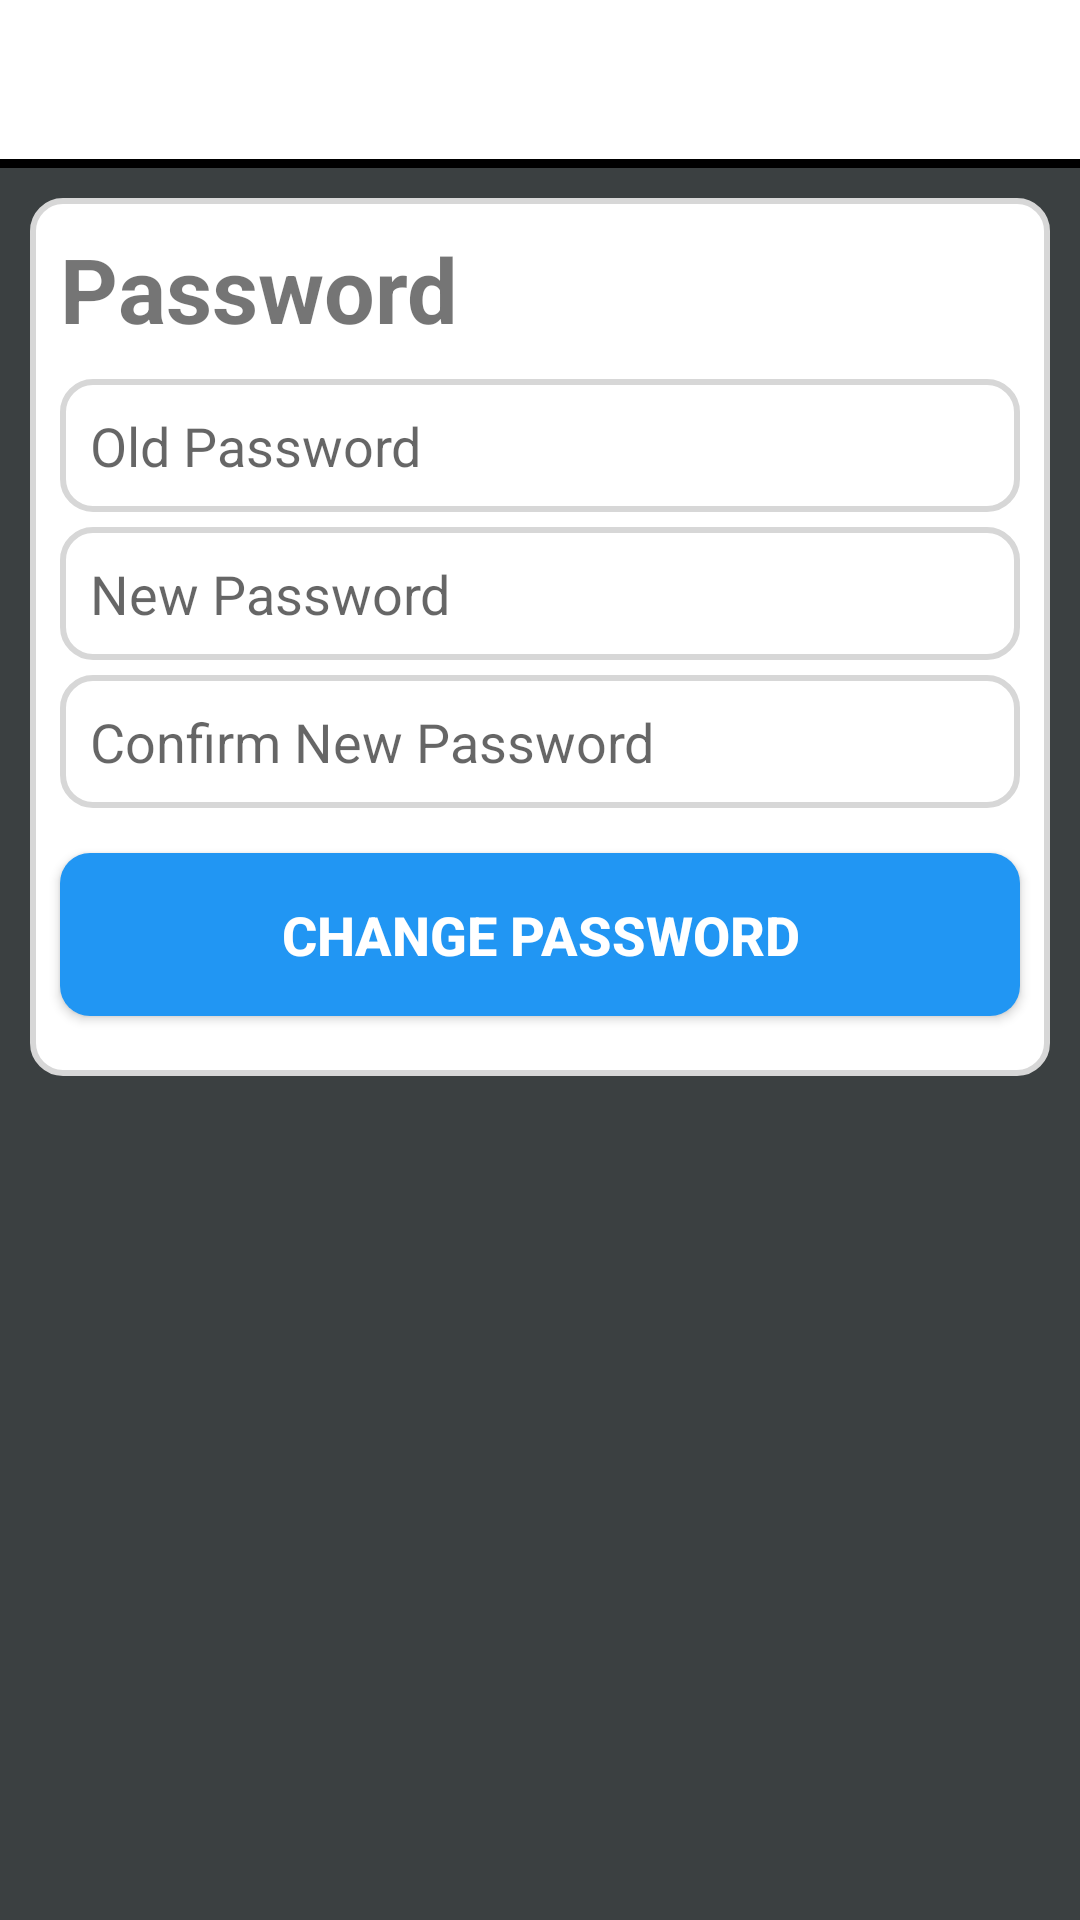

This screen was rendered from an Android layout file. Write that file and the resources it references.
<!-- AndroidManifest.xml: application theme Theme.JobHiringMobileApp -->
<!-- res/layout/activity_change_password.xml -->
<?xml version="1.0" encoding="utf-8"?>
<RelativeLayout xmlns:android="http://schemas.android.com/apk/res/android"
    xmlns:app="http://schemas.android.com/apk/res-auto"
    xmlns:tools="http://schemas.android.com/tools"
    android:layout_width="match_parent"
    android:layout_height="match_parent"
    android:background="@color/colorProfile"
    tools:context=".ChangePasswordActivity">

    <include
        android:id="@+id/change_password_page_toolbar"
        layout="@layout/app_bar_layout">
    </include>

    <RelativeLayout
        android:layout_width="match_parent"
        android:layout_height="wrap_content"
        android:background="@drawable/inputs"
        android:layout_margin="10dp"
        android:layout_below="@+id/change_password_page_toolbar">

        <TextView
            android:id="@+id/tvPassword"
            android:layout_marginLeft="10dp"
            android:layout_marginRight="10dp"
            android:layout_marginTop="10dp"
            android:textSize="30sp"
            android:textStyle="bold"
            android:layout_width="match_parent"
            android:layout_height="wrap_content"
            android:text="Password"/>

        <EditText
            android:id="@+id/old_password"
            android:layout_width="match_parent"
            android:layout_height="wrap_content"
            android:layout_below="@+id/tvPassword"
            android:layout_alignParentStart="true"
            android:layout_alignParentEnd="true"
            android:layout_marginLeft="10dp"
            android:layout_marginTop="10dp"
            android:layout_marginRight="10dp"
            android:autofillHints=""
            android:background="@drawable/inputs"
            android:drawableStart="@drawable/password"
            android:ems="10"
            android:hint="Old Password"
            android:inputType="text"
            android:padding="10dp"
            android:textCursorDrawable="@color/black" />

        <EditText
            android:id="@+id/password"
            android:layout_width="match_parent"
            android:layout_height="wrap_content"
            android:layout_below="@+id/old_password"
            android:layout_alignParentStart="true"
            android:layout_alignParentEnd="true"
            android:layout_marginLeft="10dp"
            android:layout_marginTop="5dp"
            android:layout_marginRight="10dp"
            android:autofillHints=""
            android:background="@drawable/inputs"
            android:drawableStart="@drawable/password"
            android:ems="10"
            android:hint="New Password"
            android:inputType="textPassword"
            android:padding="10dp"
            android:textCursorDrawable="@color/black" />

        <EditText
            android:id="@+id/confirm_password"
            android:layout_width="match_parent"
            android:layout_height="wrap_content"
            android:layout_below="@id/password"
            android:layout_alignParentStart="true"
            android:layout_alignParentEnd="true"
            android:layout_marginLeft="10dp"
            android:layout_marginTop="5dp"
            android:layout_marginBottom="10dp"
            android:layout_marginRight="10dp"
            android:autofillHints=""
            android:background="@drawable/inputs"
            android:drawableStart="@drawable/password"
            android:ems="10"
            android:hint="Confirm New Password"
            android:inputType="textPassword"
            android:padding="10dp"
            android:textCursorDrawable="@color/black" />

        <Button
            android:id="@+id/change_password_button"
            android:layout_width="match_parent"
            android:layout_height="wrap_content"
            android:layout_below="@id/confirm_password"
            android:layout_alignParentStart="true"
            android:layout_alignParentEnd="true"
            android:layout_marginLeft="10dp"
            android:layout_marginTop="5dp"
            android:layout_marginBottom="20dp"
            android:layout_marginRight="10dp"
            android:background="@drawable/button"
            android:padding="15dp"
            android:text="Change Password"
            android:textColor="@color/white"
            android:textSize="18sp"
            android:textStyle="bold" />

    </RelativeLayout>

</RelativeLayout>
<!-- res/layout/app_bar_layout.xml (included above) -->
<?xml version="1.0" encoding="utf-8"?>
<androidx.appcompat.widget.Toolbar xmlns:android="http://schemas.android.com/apk/res/android"
    android:id="@+id/main_app_bar"
    android:layout_width="match_parent"
    android:layout_height="wrap_content"
    android:background="@drawable/line_border">

</androidx.appcompat.widget.Toolbar>
<!-- resources referenced by this layout -->
<resources>
  <color name="black">#FF000000</color>
  <color name="colorProfile">#3B4041</color>
  <color name="white">#FFFFFFFF</color>
  <!-- drawable button (drawable) -->
  <?xml version="1.0" encoding="utf-8"?>
  <shape xmlns:android="http://schemas.android.com/apk/res/android">
      <solid android:color="#2196F3"></solid>
      <corners android:radius="10dp"></corners>
  </shape>
  <!-- drawable inputs (drawable) -->
  <?xml version="1.0" encoding="utf-8"?>
  <shape xmlns:android="http://schemas.android.com/apk/res/android">
      <solid android:color="@color/white"></solid>
      <corners android:radius="10dp"></corners>
      <stroke android:width="2dp" android:color="#D7D7D7" ></stroke>
  </shape>
  <!-- drawable line_border (drawable) -->
  <?xml version="1.0" encoding="utf-8"?>
  <layer-list xmlns:android="http://schemas.android.com/apk/res/android">
      <item android:top="-5dp" android:left="-5dp" android:right="-5dp">
          <shape android:shape="rectangle">
              <stroke android:width="3dp" android:color="@color/browser_actions_divider_color" />
              <solid android:color="@color/white" />
          </shape>
      </item>
  </layer-list>
  <style name="Theme.JobHiringMobileApp" parent="Theme.AppCompat.Light.NoActionBar">
  
          <item name="colorPrimary">@color/white</item>
          <item name="colorPrimaryDark">@color/colorProfile</item>
          <item name="colorAccent">@color/black</item>
  
      </style>
</resources>
